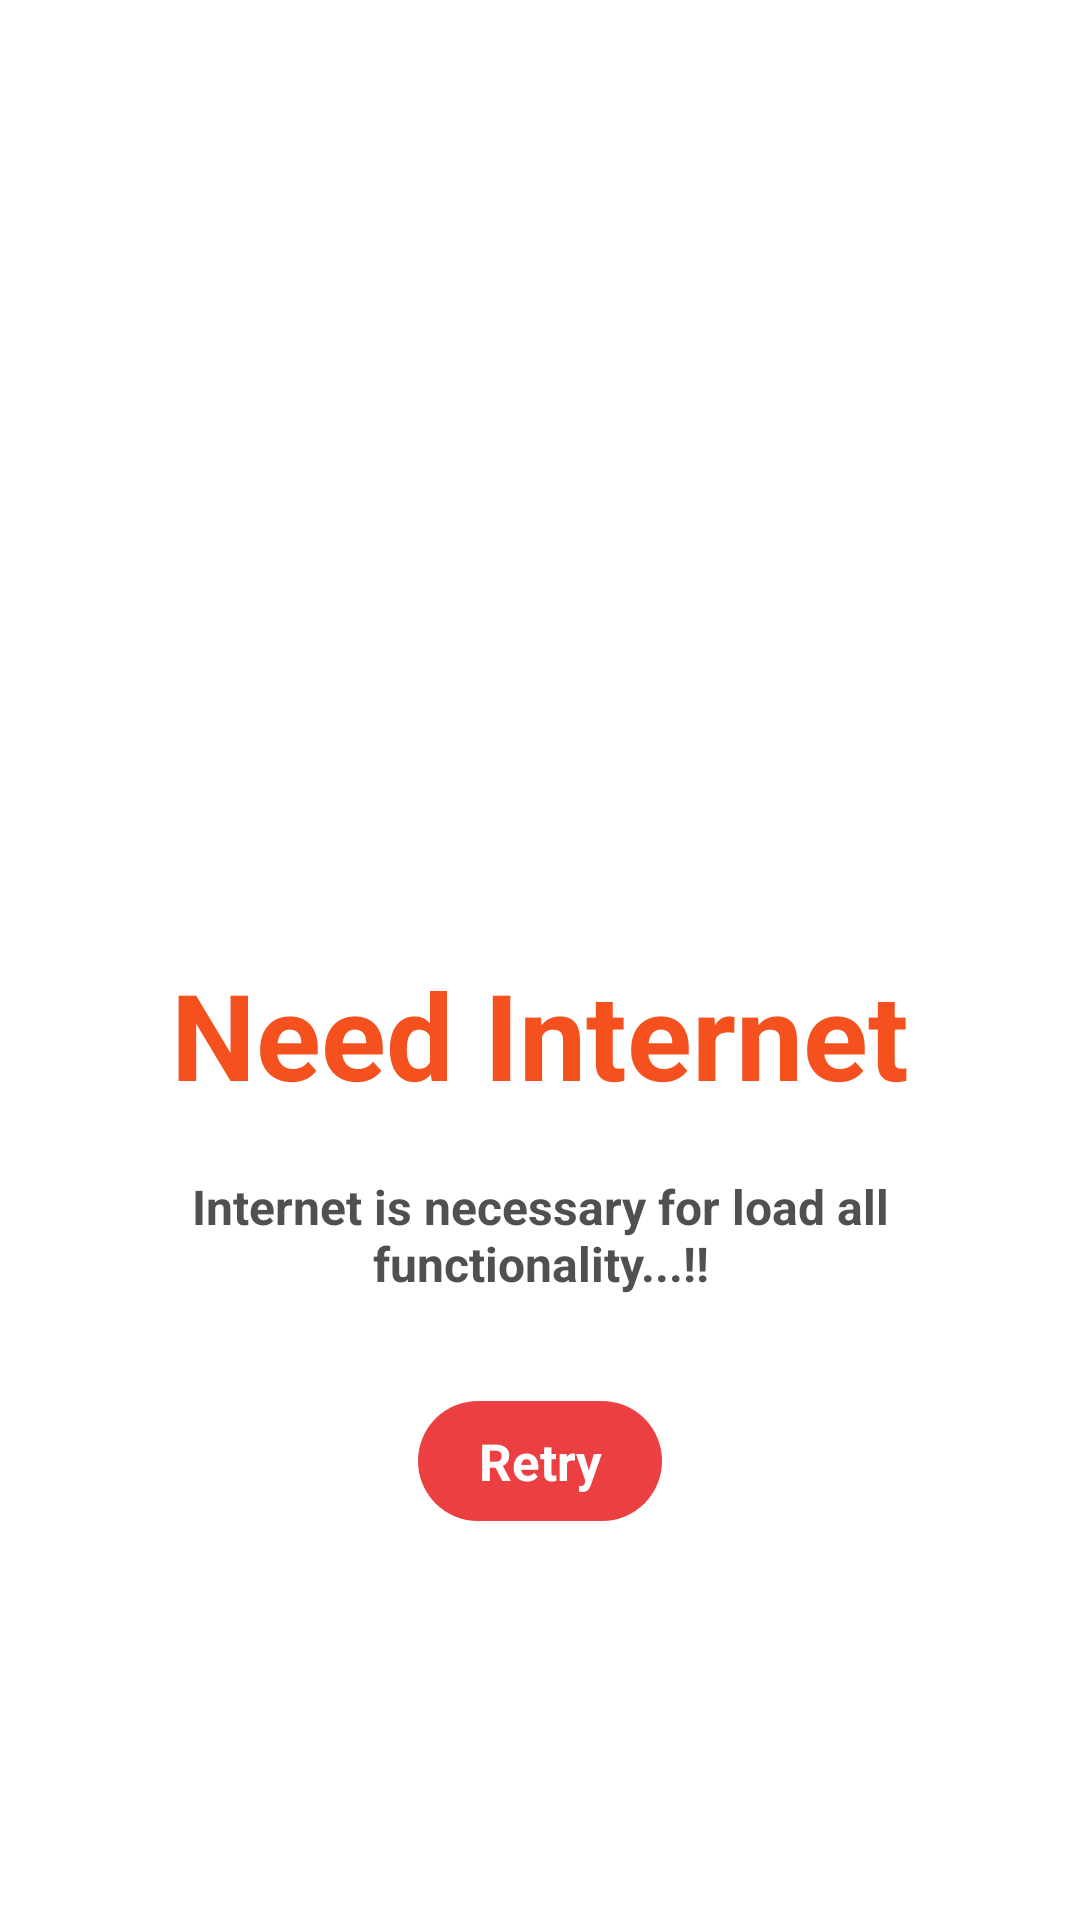

Reconstruct the res/layout file that produces this screen, plus the resources it refers to.
<!-- AndroidManifest.xml: application theme Theme.Loan -->
<!-- res/layout/retry_layout.xml -->
<?xml version="1.0" encoding="utf-8"?>
<LinearLayout xmlns:android="http://schemas.android.com/apk/res/android" xmlns:app="http://schemas.android.com/apk/res-auto" xmlns:aapt="http://schemas.android.com/aapt" android:gravity="center" android:orientation="vertical" android:background="@android:color/transparent" android:padding="20dp" android:layout_width="match_parent" android:layout_height="wrap_content">
    <ImageView android:layout_width="match_parent" android:layout_height="200dp" android:src="@drawable/newappdialog" android:scaleType="fitXY"/>
    <RelativeLayout android:background="#fff" android:layout_width="match_parent" android:layout_height="wrap_content">
        <TextView android:textSize="40dp" android:textStyle="bold" android:textColor="#f4511e" android:gravity="center" android:id="@+id/lable" android:layout_width="match_parent" android:layout_height="wrap_content" android:layout_marginTop="15dp" android:text="Need Internet"/>
        <LinearLayout android:gravity="center" android:orientation="vertical" android:id="@+id/data" android:layout_width="match_parent" android:layout_height="wrap_content" android:layout_marginTop="20dp" android:layout_below="@+id/lable">
            <TextView android:textSize="16dp" android:textStyle="bold" android:textColor="#505050" android:gravity="center" android:id="@+id/txt_title" android:paddingLeft="7dp" android:paddingRight="7dp" android:layout_width="match_parent" android:layout_height="wrap_content" android:text="Internet is necessary for load all functionality...!!"/>
        </LinearLayout>
        <RelativeLayout android:gravity="center" android:orientation="horizontal" android:layout_width="match_parent" android:layout_height="wrap_content" android:layout_marginTop="20dp" android:layout_marginBottom="15dp" android:layout_below="@+id/data">
            <LinearLayout android:textSize="17dp" android:textStyle="bold" android:textColor="#fff" android:gravity="center" android:background="@drawable/install_btn_extra_dul" android:layout_width="wrap_content" android:layout_height="wrap_content" android:maxLines="1">
                <LinearLayout android:textSize="17dp" android:textStyle="bold" android:textColor="#fff" android:gravity="center" android:layout_width="wrap_content" android:layout_height="wrap_content" android:layout_margin="8dp" android:maxLines="1">
                    <TextView android:textSize="17dp" android:textStyle="bold" android:textColor="#fff" android:gravity="center" android:id="@+id/retry_buttton" android:background="@drawable/install_btn" android:paddingLeft="20dp" android:paddingRight="20dp" android:layout_width="wrap_content" android:layout_height="40dp" android:layout_margin="7dp" android:text="Retry" android:maxLines="1"/>
                </LinearLayout>
            </LinearLayout>
        </RelativeLayout>
    </RelativeLayout>
</LinearLayout>
<!-- resources referenced by this layout -->
<resources>
  <!-- drawable install_btn (drawable) -->
  <?xml version="1.0" encoding="utf-8"?>
  <shape xmlns:android="http://schemas.android.com/apk/res/android" xmlns:app="http://schemas.android.com/apk/res-auto" xmlns:aapt="http://schemas.android.com/aapt" android:shape="rectangle">
      <gradient android:startColor="#ec3f41" android:endColor="#ec3f41" android:angle="0"/>
      <corners android:radius="20dp"/>
  </shape>
</resources>
